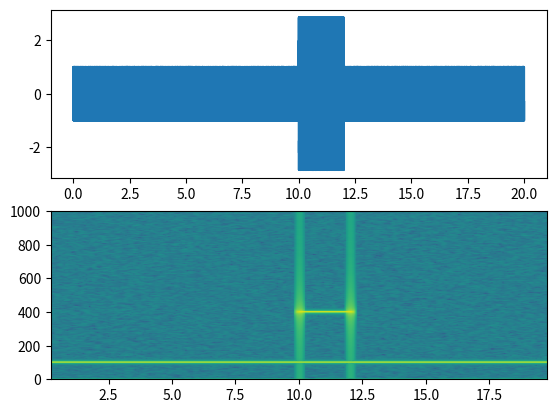

The script that saved this image:
import matplotlib.pyplot as plt
import numpy as np

# Fixing random state for reproducibility
np.random.seed(19680801)

dt = 0.0005
t = np.arange(0.0, 20.0, dt)
s1 = np.sin(2 * np.pi * 100 * t)
s2 = 2 * np.sin(2 * np.pi * 400 * t)

# create a transient "chirp"
s2[t <= 10] = s2[t >= 12] = 0

# add some noise into the mix
nse = 0.01 * np.random.random(size=len(t))

x = s1 + s2 + nse  # the signal
NFFT = 1024  # the length of the windowing segments
Fs = int(1.0 / dt)  # the sampling frequency

fig, (ax1, ax2) = plt.subplots(nrows=2)
ax1.plot(t, x)
Pxx, freqs, bins, im = ax2.specgram(x, NFFT=NFFT, Fs=Fs, noverlap=900)
# The `specgram` method returns 4 objects. They are:
# - Pxx: the periodogram
# - freqs: the frequency vector
# - bins: the centers of the time bins
# - im: the .image.AxesImage instance representing the data in the plot
plt.show()